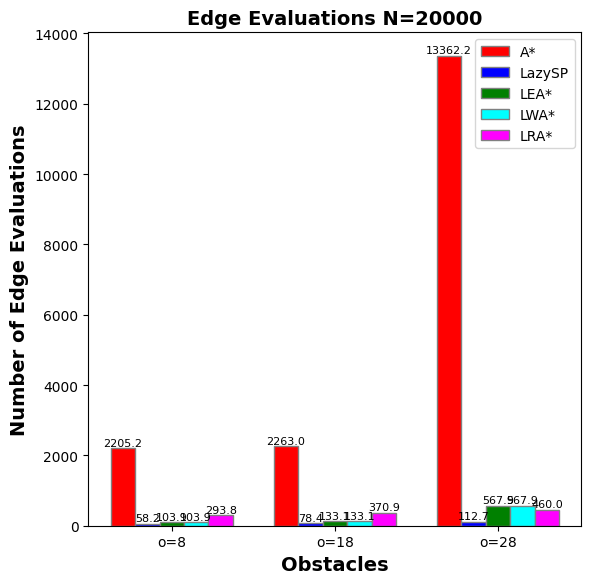

Here is the Python script that generated this plot:
import matplotlib.pyplot as plt
import numpy as np

# Set font to Times New Roman
plt.rcParams["font.family"] = "Palatino Linotype"

# Data for edge evaluations (based on the table you've provided)
obstacles = ['o=8', 'o=18', 'o=28']
A_star = [2205.2, 2263.0, 13362.2]  # A* algorithm
Lazy_SP = [58.2, 78.4, 112.7]  # Lazy SP algorithm
LEA_star = [103.9, 133.1, 567.9]  # LEA* algorithm
LWA_star = [103.9, 133.1, 567.9]  # LWA* algorithm
LRA_star = [293.8, 370.9, 460.0]  # LRA* algorithm


# Setting the bar width
barWidth = 0.15

# Set position of bar on X axis
r1 = np.arange(len(obstacles))
r2 = [x + barWidth for x in r1]
r3 = [x + barWidth for x in r2]
r4 = [x + barWidth for x in r3]
r5 = [x + barWidth for x in r4]

# Create figure and axis
fig, ax = plt.subplots(figsize=(6, 6))  # 1:1 aspect ratio figure size

# Make the bar plot for edge evaluations
bars1 = ax.bar(r1, A_star, color='red', width=barWidth, edgecolor='grey', label='A*')
bars2 = ax.bar(r2, Lazy_SP, color='blue', width=barWidth, edgecolor='grey', label='LazySP')
bars3 = ax.bar(r3, LEA_star, color='green', width=barWidth, edgecolor='grey', label='LEA*')
bars4 = ax.bar(r4, LWA_star, color='cyan', width=barWidth, edgecolor='grey', label='LWA*')
bars5 = ax.bar(r5, LRA_star, color='magenta', width=barWidth, edgecolor='grey', label='LRA*')

# Add value labels on top of each bar
for bar in bars1:
    yval = bar.get_height()
    ax.text(bar.get_x() + bar.get_width()/2, yval + 10, round(yval, 1), ha='center', va='bottom', fontsize=8)

for bar in bars2:
    yval = bar.get_height()
    ax.text(bar.get_x() + bar.get_width()/2, yval + 10, round(yval, 1), ha='center', va='bottom', fontsize=8)

for bar in bars3:
    yval = bar.get_height()
    ax.text(bar.get_x() + bar.get_width()/2, yval + 10, round(yval, 1), ha='center', va='bottom', fontsize=8)

for bar in bars4:
    yval = bar.get_height()
    ax.text(bar.get_x() + bar.get_width()/2, yval + 10, round(yval, 1), ha='center', va='bottom', fontsize=8)

for bar in bars5:
    yval = bar.get_height()
    ax.text(bar.get_x() + bar.get_width()/2, yval + 10, round(yval, 1), ha='center', va='bottom', fontsize=8)

# Add xticks on the middle of the group bars
ax.set_xlabel('Obstacles', fontweight='bold',fontsize=14)
ax.set_ylabel('Number of Edge Evaluations', fontweight='bold', fontsize=14)  # Y-axis label as edge evaluations
ax.set_xticks([r + 2 * barWidth for r in range(len(obstacles))])
ax.set_xticklabels(obstacles)

# Create legend & Title
ax.set_title('Edge Evaluations N=20000', fontweight='bold',fontsize=14)
ax.legend()

# Ensure equal aspect ratio
ax.set_box_aspect(1)  # Equal aspect ratio

# Adjust layout to be tight
plt.tight_layout()

# Save figure with 800 DPI and 1:1 aspect ratio
plt.savefig('edge_evaluations_e2_20000.png', dpi=800, format='png', bbox_inches='tight')

# Show plot
plt.show()
